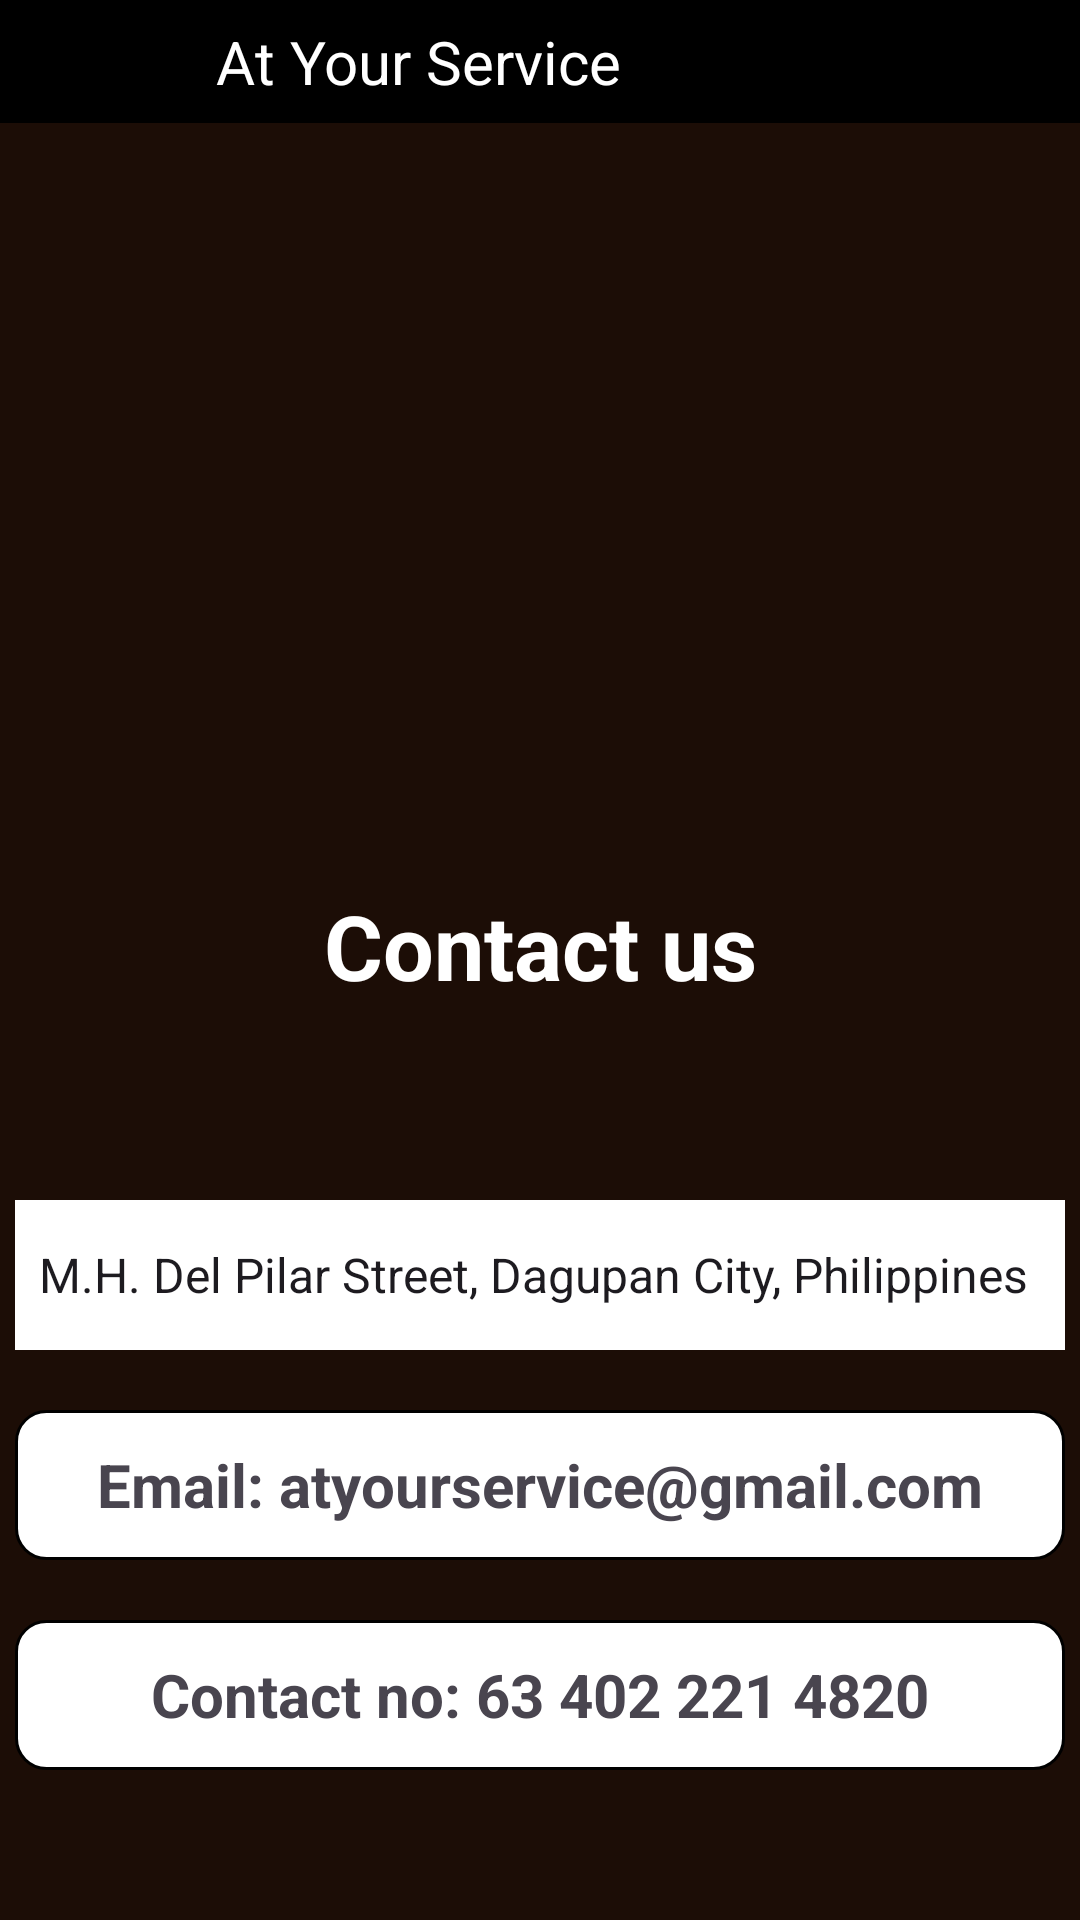

Reconstruct the res/layout file that produces this screen, plus the resources it refers to.
<!-- AndroidManifest.xml: application theme Theme.AYS -->
<!-- res/layout/fragment_home.xml -->
<?xml version="1.0" encoding="utf-8"?>
<FrameLayout
    xmlns:android="http://schemas.android.com/apk/res/android"
    xmlns:app="http://schemas.android.com/apk/res-auto"
    xmlns:tools="http://schemas.android.com/tools"
    android:layout_width="match_parent"
    android:layout_height="match_parent"
    android:orientation="vertical"
    tools:context=".HomeFragment"
    android:background="@color/brown">


    <LinearLayout
        android:layout_width="match_parent"
        android:layout_height="wrap_content"
        android:orientation="vertical">

        <RelativeLayout
            android:id="@+id/navbarLayout"
            android:layout_width="match_parent"
            android:layout_height="wrap_content"
            android:background="@color/black">

            <ImageView
                android:id="@+id/logoImageView"
                android:layout_width="48dp"
                android:layout_height="41dp"
                android:layout_centerVertical="true"
                android:layout_marginStart="16dp"
                android:src="@drawable/logo" />

            <TextView
                android:id="@+id/titleTextView"
                android:layout_width="wrap_content"
                android:layout_height="wrap_content"
                android:text="At Your Service"
                android:textColor="@color/white"
                android:textSize="20sp"
                android:layout_centerVertical="true"
                android:layout_toEndOf="@id/logoImageView"
                android:layout_marginStart="8dp"/>

        </RelativeLayout>

    </LinearLayout>



    <LinearLayout
        android:layout_width="match_parent"
        android:layout_height="match_parent"
        tools:context=".MainActivity">

        <androidx.viewpager2.widget.ViewPager2
            android:id="@+id/ViewPager2"
            android:layout_width="match_parent"
            android:layout_height="250dp"
            android:layout_marginTop="40dp"
            android:padding="20dp"/>


    </LinearLayout>
   <TextView
       android:layout_width="match_parent"
       android:layout_height="50dp"
       android:layout_gravity="center"
       android:text="Contact us"
       android:textAlignment="center"
       android:textColor="@color/white"
       android:textSize="30sp"
       android:textStyle="bold"/>

    <Spinner
        android:id="@+id/dropdownSpinner"
        android:layout_width="350dp"
        android:layout_height="50dp"
        android:layout_gravity="center_horizontal"
        android:background="@color/white"
        android:popupBackground="@color/black"
        android:layout_marginTop="400dp"
        android:layout_marginStart="20dp"
        android:layout_marginEnd="20dp"
        android:entries="@array/dropdown_options" />

    <TextView
        android:layout_width="350dp"
        android:layout_height="50dp"
        android:layout_gravity="center_horizontal"
        android:layout_marginTop="470dp"
        android:background="@drawable/edittext_background"
        android:text="Email: atyourservice@gmail.com"
        android:textStyle="bold"
        android:textSize="20sp"
        android:gravity="center"/>

    <TextView
        android:layout_width="350dp"
        android:layout_height="50dp"
        android:layout_gravity="center_horizontal"
        android:layout_marginTop="540dp"
        android:background="@drawable/edittext_background"
        android:text="Contact no: 63 402 221 4820"
        android:textStyle="bold"
        android:textSize="20sp"
        android:gravity="center"/>






</FrameLayout>
<!-- resources referenced by this layout -->
<resources>
  <string-array name="dropdown_options">
          <item>M.H. Del Pilar Street, Dagupan City, Philippines</item>
          <item>Arellano Street, Dagupan City, Philippines</item>
          <item>Dagupan-Lingayen Rd, Dagupan City, Philippines </item>
      </string-array>
  <color name="black">#FF000000</color>
  <color name="brown">#1c0d06</color>
  <color name="white">#FFFFFFFF</color>
  <!-- drawable edittext_background (drawable) -->
  <?xml version="1.0" encoding="utf-8"?>
  <selector xmlns:android="http://schemas.android.com/apk/res/android">
      <item>
          <shape android:shape="rectangle">
  
              <solid android:color="#FFFFFFFF"></solid>
              <corners android:radius="10dp"></corners>
              <stroke android:color="@color/black" android:width="1dp" ></stroke>
          </shape>
      </item>
  </selector>
  <style name="Theme.AYS" parent="Base.Theme.AYS" />
  <style name="Base.Theme.AYS" parent="Theme.Material3.DayNight.NoActionBar">
          
          
      </style>
</resources>
